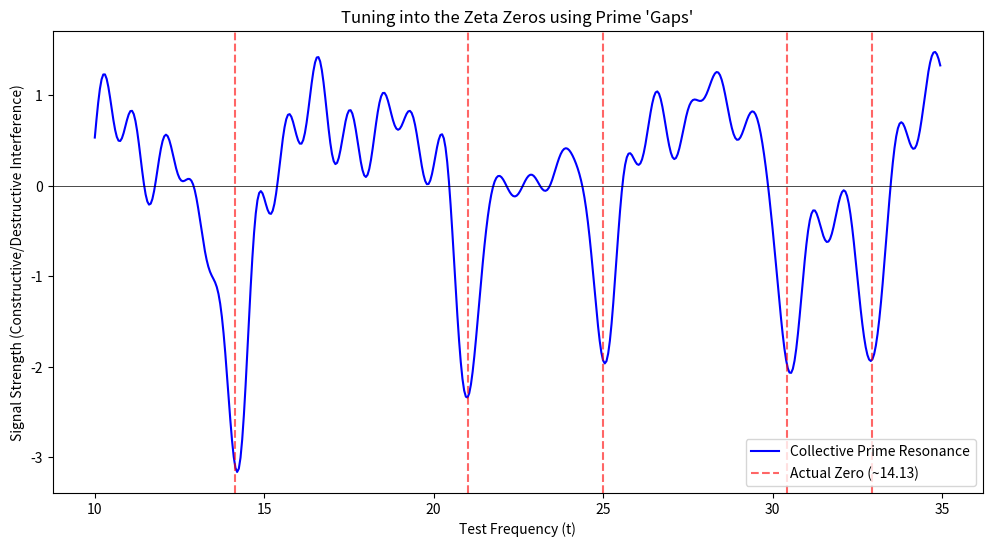

Recreate this plot in Python.
import numpy as np
import matplotlib.pyplot as plt

def get_primes(n):
    """Simple sieve to get primes up to n."""
    primes = []
    sieve = [True] * (n + 1)
    for p in range(2, n + 1):
        if sieve[p]:
            primes.append(p)
            for i in range(p * p, n + 1, p):
                sieve[i] = False
    return primes

def scan_zeta_zeros(primes, t_start=0, t_end=35, step=0.1):
    """
    Scans through values of t to find resonance among log(p).
    We use the cosine sum: sum(cos(t * log(p)) / sqrt(p))
    """
    t_values = np.arange(t_start, t_end, step)
    signal_strength = []

    for t in t_values:
        # This is the "Collective Behavior" sum
        # We divide by sqrt(p) to match the zeta function's critical line behavior
        resonance = sum(np.cos(t * np.log(p)) / np.sqrt(p) for p in primes)
        signal_strength.append(resonance)
        
    return t_values, signal_strength

# 1. Get our "Survivors" (e.g., primes up to 1000)
my_primes = get_primes(1000)

# 2. Run the scan
t_axis, signal = scan_zeta_zeros(my_primes, t_start=10, t_end=35, step=0.05)

# 3. Visualize the "Resonance"
plt.figure(figsize=(12, 6))
plt.plot(t_axis, signal, label='Collective Prime Resonance', color='blue')
plt.axhline(0, color='black', lw=0.5)

# Marking the known actual Zeta Zeros
known_zeros = [14.13, 21.02, 25.01, 30.42, 32.93]
for z in known_zeros:
    plt.axvline(z, color='red', linestyle='--', alpha=0.6, label=f'Actual Zero (~{z})' if z == 14.13 else "")

plt.title("Tuning into the Zeta Zeros using Prime 'Gaps'")
plt.xlabel("Test Frequency (t)")
plt.ylabel("Signal Strength (Constructive/Destructive Interference)")
plt.legend()
plt.show()
